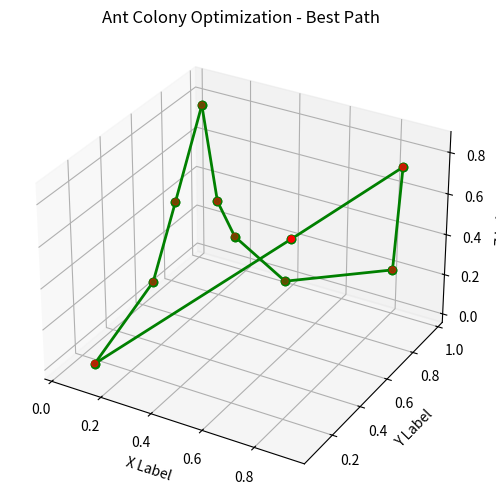

Write the Python code that produced this figure.
import numpy as np
import matplotlib.pyplot as plt
from mpl_toolkits.mplot3d import Axes3D


# Calculate distance between two points
def distance(point1, point2):
    return np.sqrt(np.sum((point1 - point2) ** 2))


# Ant Colony Optimization
def ant_colony_optimization(points, n_ants, n_iterations, alpha, beta,
                            evaporation_rate, Q):

    n_points = len(points)
    pheromone = np.ones((n_points, n_points))

    best_path = None
    best_path_length = np.inf

    # Main iteration
    for iteration in range(n_iterations):

        paths = []
        path_lengths = []

        # Each ant finds a path
        for ant in range(n_ants):

            visited = [False] * n_points

            current_point = int(np.random.randint(n_points))
            visited[current_point] = True

            path = [current_point]
            path_length = 0

            while False in visited:

                unvisited = np.where(np.logical_not(visited))[0]
                probabilities = np.zeros(len(unvisited))

                for i, unvisited_point in enumerate(unvisited):

                    d = distance(
                        points[current_point],
                        points[unvisited_point]
                    )

                    d = max(d, 1e-10)

                    probabilities[i] = (
                        pheromone[current_point, unvisited_point] ** alpha
                        / d ** beta
                    )

                probabilities /= np.sum(probabilities)

                next_point = int(np.random.choice(unvisited, p=probabilities))

                path.append(next_point)

                path_length += distance(
                    points[current_point],
                    points[next_point]
                )

                visited[next_point] = True
                current_point = next_point

            # Return to starting point
            path_length += distance(
                points[path[-1]],
                points[path[0]]
            )

            paths.append(path)
            path_lengths.append(path_length)

            # Find best path
            if path_length < best_path_length:
                best_path = path.copy()
                best_path_length = path_length

        # Pheromone evaporation
        pheromone *= evaporation_rate

        # Pheromone update
        for path, path_length in zip(paths, path_lengths):

            for i in range(n_points - 1):
                pheromone[path[i], path[i + 1]] += Q / path_length

            pheromone[path[-1], path[0]] += Q / path_length

    # Convert all path values to normal integers
    best_path = [int(x) for x in best_path]

    # Display results
    print("\nFINAL RESULTS:")
    print("Best Path:", best_path)
    print("Best Path Length:", best_path_length)

    # Plot 3D graph
    fig = plt.figure(figsize=(8, 6))
    ax = fig.add_subplot(111, projection='3d')

    ax.scatter(
        points[:, 0],
        points[:, 1],
        points[:, 2],
        c='r',
        marker='o'
    )

    # Draw best path
    for i in range(n_points - 1):

        ax.plot(
            [points[best_path[i], 0], points[best_path[i + 1], 0]],
            [points[best_path[i], 1], points[best_path[i + 1], 1]],
            [points[best_path[i], 2], points[best_path[i + 1], 2]],
            c='g',
            linestyle='-',
            linewidth=2,
            marker='o'
        )

    # Connect last point to first point
    ax.plot(
        [points[best_path[0], 0], points[best_path[-1], 0]],
        [points[best_path[0], 1], points[best_path[-1], 1]],
        [points[best_path[0], 2], points[best_path[-1], 2]],
        c='g',
        linestyle='-',
        linewidth=2,
        marker='o'
    )

    ax.set_xlabel('X Label')
    ax.set_ylabel('Y Label')
    ax.set_zlabel('Z Label')
    ax.set_title('Ant Colony Optimization - Best Path')

    plt.show()


# Example usage
if __name__ == "__main__":

    points = np.random.rand(10, 3)

    ant_colony_optimization(
        points,
        n_ants=10,
        n_iterations=100,
        alpha=1,
        beta=1,
        evaporation_rate=0.5,
        Q=1
    )
